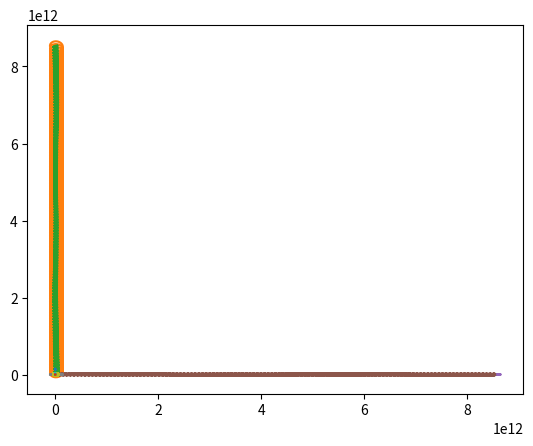
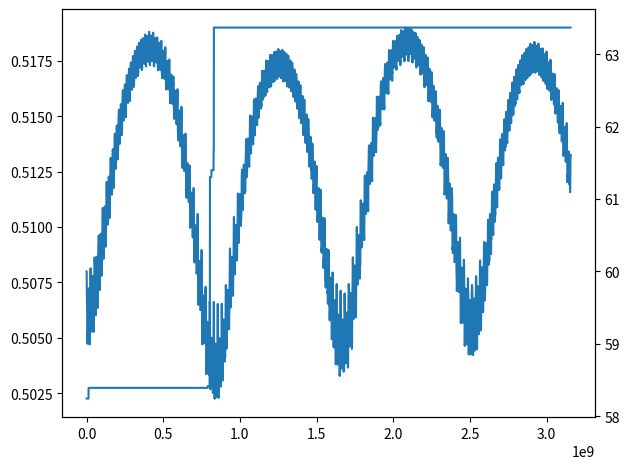

Reproduce these figures in Python, in order.
#This is the basis for an N-Body Code created by 
#Mykhailo Lobodin and Sagar Ramchandani

import numpy as np
import matplotlib.pyplot as plt

GravitationalConstant = 6.67408e-11 

class body:                             # universal body container
    
    def __init__ (self, mass, position, velocity):  # body creation 
        self.m = mass
        self.x = position
        self.v = velocity
        self.a = np.array([0,0,0])
        
    def distance (self, otherbody):     # distance to another body calculator
        r = self.x - otherbody.x
        r = np.sqrt(np.dot(r, r))
        return r
          
    def gravitate (self, otherbody):    # two body gravitation acceleration calculator
        r= self.x - otherbody.x
        r = r*((np.dot(r,r))**(-1.5))
        self.a += -GravitationalConstant*otherbody.m*r
        otherbody.a += GravitationalConstant*self.m*r
        
    def resetacc(self):                 # acceleration reset procedure
        self.a = [0,0,0]
 
    def velocity2(self):                 # V^2
        return np.dot(self.v,self.v)

def magnitude(vector):
    return np.sqrt(np.dot(vector,vector))

def orbitalcalc(ecc, perihelium, msun): # orbit parameters
    return np.sqrt(GravitationalConstant*msun*(1+ecc)/(perihelium))
 
def initialiser(total_time, steps_per_year, mode, integration_scheme, par1 ='+'): 
    global N,SS,dt,endtime,eccen    #total num of bodies and the solar system
    if mode=='kozai':
        N=3
        vel=orbitalcalc(0.5, 1.496e10, 1.989e30)
        SS=np.array([body(1.989e30,np.array([0.,0.,0.]),np.array([0.,0.,0.])),
                body(1.989e29,np.array([1.496e11,0.,0.]),np.array([0.,2.979e4,0.])),
                body(5.972e24,np.array([-1.496e10,0,0]),np.array([0,-vel*0.5,vel*(np.sqrt(3)/2)]))])
    elif mode=='cluster1':
        N=30
        #Define parsec in metres
        parsec=3.0857e16
        solarmass=1.989e30
        radius=0.25*parsec
        SS=[]
        for i in range(N):
            #Random position in spherical coordinates
            pos=np.random.random_sample((3,))*np.array([radius,np.pi,2*np.pi])
            posx=pos[0]*np.sin(pos[1])*np.cos(pos[2])
            posy=pos[0]*np.sin(pos[1])*np.sin(pos[2])
            posz=pos[0]*np.cos(pos[1])
            pos=np.array([posx,posy,posz])
            #Velocity dispersion in m/s
            dispersion=0.2e3
            velocity=np.array([np.random.normal(0,dispersion),np.random.normal(0,dispersion),np.random.normal(0,dispersion)])
            SS.append(body(solarmass,pos,velocity))
    elif mode=='cluster2':
        N=30
        #Define parsec in metres
        parsec=3.0857e16
        solarmass=5*1.989e30
        radius=0.5*parsec
        SS=[]
        for i in range(N):
            #Random position in spherical coordinates
            pos=np.random.random_sample((3,))*np.array([radius,np.pi,2*np.pi])
            posx=pos[0]*np.sin(pos[1])*np.cos(pos[2])
            posy=pos[0]*np.sin(pos[1])*np.sin(pos[2])
            posz=pos[0]*np.cos(pos[1])
            pos=np.array([posx,posy,posz])
            #Velocity dispersion in m/s
            dispersion=2e3
            velocity=np.array([np.random.normal(0,dispersion),np.random.normal(0,dispersion),np.random.normal(0,dispersion)])
            SS.append(body(solarmass,pos,velocity))    

    else: 
        print('not implemented yet')   
    tscale = 31558150
    dt = tscale / steps_per_year
    endtime = total_time*tscale
    if integration_scheme == 'kdk':
       accelerator()
# initialisation of star system for given 
# mode, integraton method and disretisation
                                        
def accelerator():                      # calculating resulting accelerations
    global N,SS
    for i in range(N):
        SS[i].resetacc()
    for i in range (1,N):
        for j in range(i):
            SS[i].gravitate(SS[j])
             
def euler():                            # euler method
    global N,SS,dt
    accelerator()
    for i in range(N):
        SS[i].x += SS[i].v * dt
        SS[i].v += SS[i].a * dt
            
def kdkleap():                          # kdk method integrator
    global N,SS,dt 
    for i in range(N):
        SS[i].v += SS[i].a * dt * 0.5
        SS[i].x += SS[i].v * dt
    accelerator()
    for i in range(N):
        SS[i].v += SS[i].a * dt * 0.5
        
def dkdleap():                          # dkd method integrator
    global N,SS,dt 
    for i in range(N):
        SS[i].x += SS[i].v * dt * 0.5
    accelerator()
    for i in range(N):
        SS[i].v += SS[i].a * dt
        SS[i].x += SS[i].v * dt * 0.5
   
def workloop(total_time, steps_per_year, mode, integration_scheme, plot=False):
    global N,SS,dt,endtime,current_time
    if integration_scheme == 'Euler':   # assigning choosen integrator 
        integrator = euler
    elif integration_scheme == 'kdk':
        integrator = kdkleap
    elif integration_scheme == 'dkd':
        integrator = dkdleap
    current_time = 0
    
    if mode == 'cluster1' or mode=='cluster2':
       initialiser(total_time, steps_per_year, mode, integration_scheme)
       xPositions=[]
       yPositions=[]
       zPositions=[]
       for i in range(N):
           pos=SS[i].x
           xPositions.append([pos[0]])
           yPositions.append([pos[1]])
           zPositions.append([pos[2]])
       timearr=[]
       halfMRadius=[]
       while current_time < endtime:       # main loop 
           integrator()
           halfMRadius.append(halfMassRadius())
           timearr.append(current_time)
           for i in range(N):
               pos=SS[i].x
               xPositions[i].append(pos[0])
               yPositions[i].append(pos[1])
               zPositions[i].append(pos[2])
           current_time += dt
       if plot==True:
           ranger=1.5*halfMassRadius()
           for i in range(N):
               plt.plot(xPositions[i],yPositions[i])
               plt.xlim(-ranger,ranger)
               plt.ylim(-ranger,ranger)
           plt.show()
           for i in range(N):
               plt.plot(yPositions[i],zPositions[i])
               plt.xlim(-ranger,ranger)
               plt.ylim(-ranger,ranger)
           plt.show()
           for i in range(N):
               plt.plot(xPositions[i],zPositions[i])
               plt.xlim(-ranger,ranger)
               plt.ylim(-ranger,ranger)
           plt.show()
           plt.plot(timearr,halfMRadius)
           plt.show()
    elif mode == 'kozai':
        initialiser(total_time, steps_per_year, mode, integration_scheme)
        xPositions=[]
        yPositions=[]
        zPositions=[]
        for i in range(N):
           pos=SS[i].x
           xPositions.append([pos[0]])
           yPositions.append([pos[1]])
           zPositions.append([pos[2]])
        distanceEP=[]
        distancePS=[]
        velE=[]
        timearr=[]
        ecc=[]
        inclin=[]
        appo=np.array([.0,.0])
        peri=np.array([magnitude(SS[2].x),.0])
        tappo=.0
        tperri=.0
        tecc=[]
        k=1
        while current_time < endtime:       # main loop 
           integrator()
           inclin.append(inclination())
           timearr.append(current_time)
           distanceEP.append(SS[0].distance(SS[2]))
           distancePS.append(SS[0].distance(SS[1]))
           velE.append(magnitude(SS[2].a))
           for i in range(N):
               pos=SS[i].x
               xPositions[i].append(pos[0])
               yPositions[i].append(pos[1])
               zPositions[i].append(pos[2])
           if k==0:
               peri[1]=SS[0].distance(SS[2])
               if peri[0]>peri[1]:
                   peri[0]=peri[1]
               elif peri[0]<peri[1]:
                   tperri=current_time
                   k=1
           elif k==1:
               appo[1]=SS[0].distance(SS[2])
               if appo[1]>appo[0]:
                   appo[0]=appo[1]
               elif appo[1]<appo[0]:
                   k=0
                   tappo=current_time
                   tecc.append((tappo+tperri)/2)
                   a=(peri[0]+appo[0])/2
                   e=1-peri[0]/a
                   ecc.append(e)   
           current_time += dt
        if plot==True:
           for i in range(N):
               plt.plot(xPositions[i],yPositions[i])
           plt.show()
           for i in range(N):
               plt.plot(yPositions[i],zPositions[i])
           plt.show()
           for i in range(N):
               plt.plot(xPositions[i],zPositions[i])
           plt.show()
           plt.plot(distanceEP)
           plt.plot(timearr,distancePS)
           plt.plot(timearr,velE)
           plt.show()
           plt.plot(timearr,inclin)
           plt.show()
           plt.plot(tecc,ecc)
           plt.show()
           fig, ax1 = plt.subplots()
           ax1.plot(tecc,ecc)
           ax2 = ax1.twinx()
           ax2.plot(timearr,inclin)
           fig.tight_layout()
           plt.show()
          
def inclination():
    global N,SS
    d1=np.cross((SS[1].x-SS[0].x),(SS[1].v-SS[0].v))
    d1=d1/magnitude(d1)
    d2=np.cross((SS[2].x-SS[0].x),(SS[2].v-SS[0].v))
    d2=d2/magnitude(d2)
    ang=np.arcsin(magnitude(np.cross(d1,d2)))*180/3.14159265
    return ang
    
def halfMassRadius():
    global N, SS
    COM=np.zeros((3,))
    for i in range(N):
        pos=SS[i].x
        COM+=pos
    COM=COM/N
    distances=[]
    for i in range(N):
        pos=SS[i].x
        relPos=COM-pos
        distances.append(magnitude(relPos))
    sortedDistances=np.sort(distances)
    if N%2==0:
        return (sortedDistances[int(N/2)] + sortedDistances[int(N/2)-1])/2
    else:
        return sortedDistances[int(N/2)+1]

#workloop(1e4,0.01,'cluster1','dkd',True)
workloop(100,1000,'kozai','dkd',True)
#initialiser(1, 1000, 'kozai','dkd')
#print(inclination())
